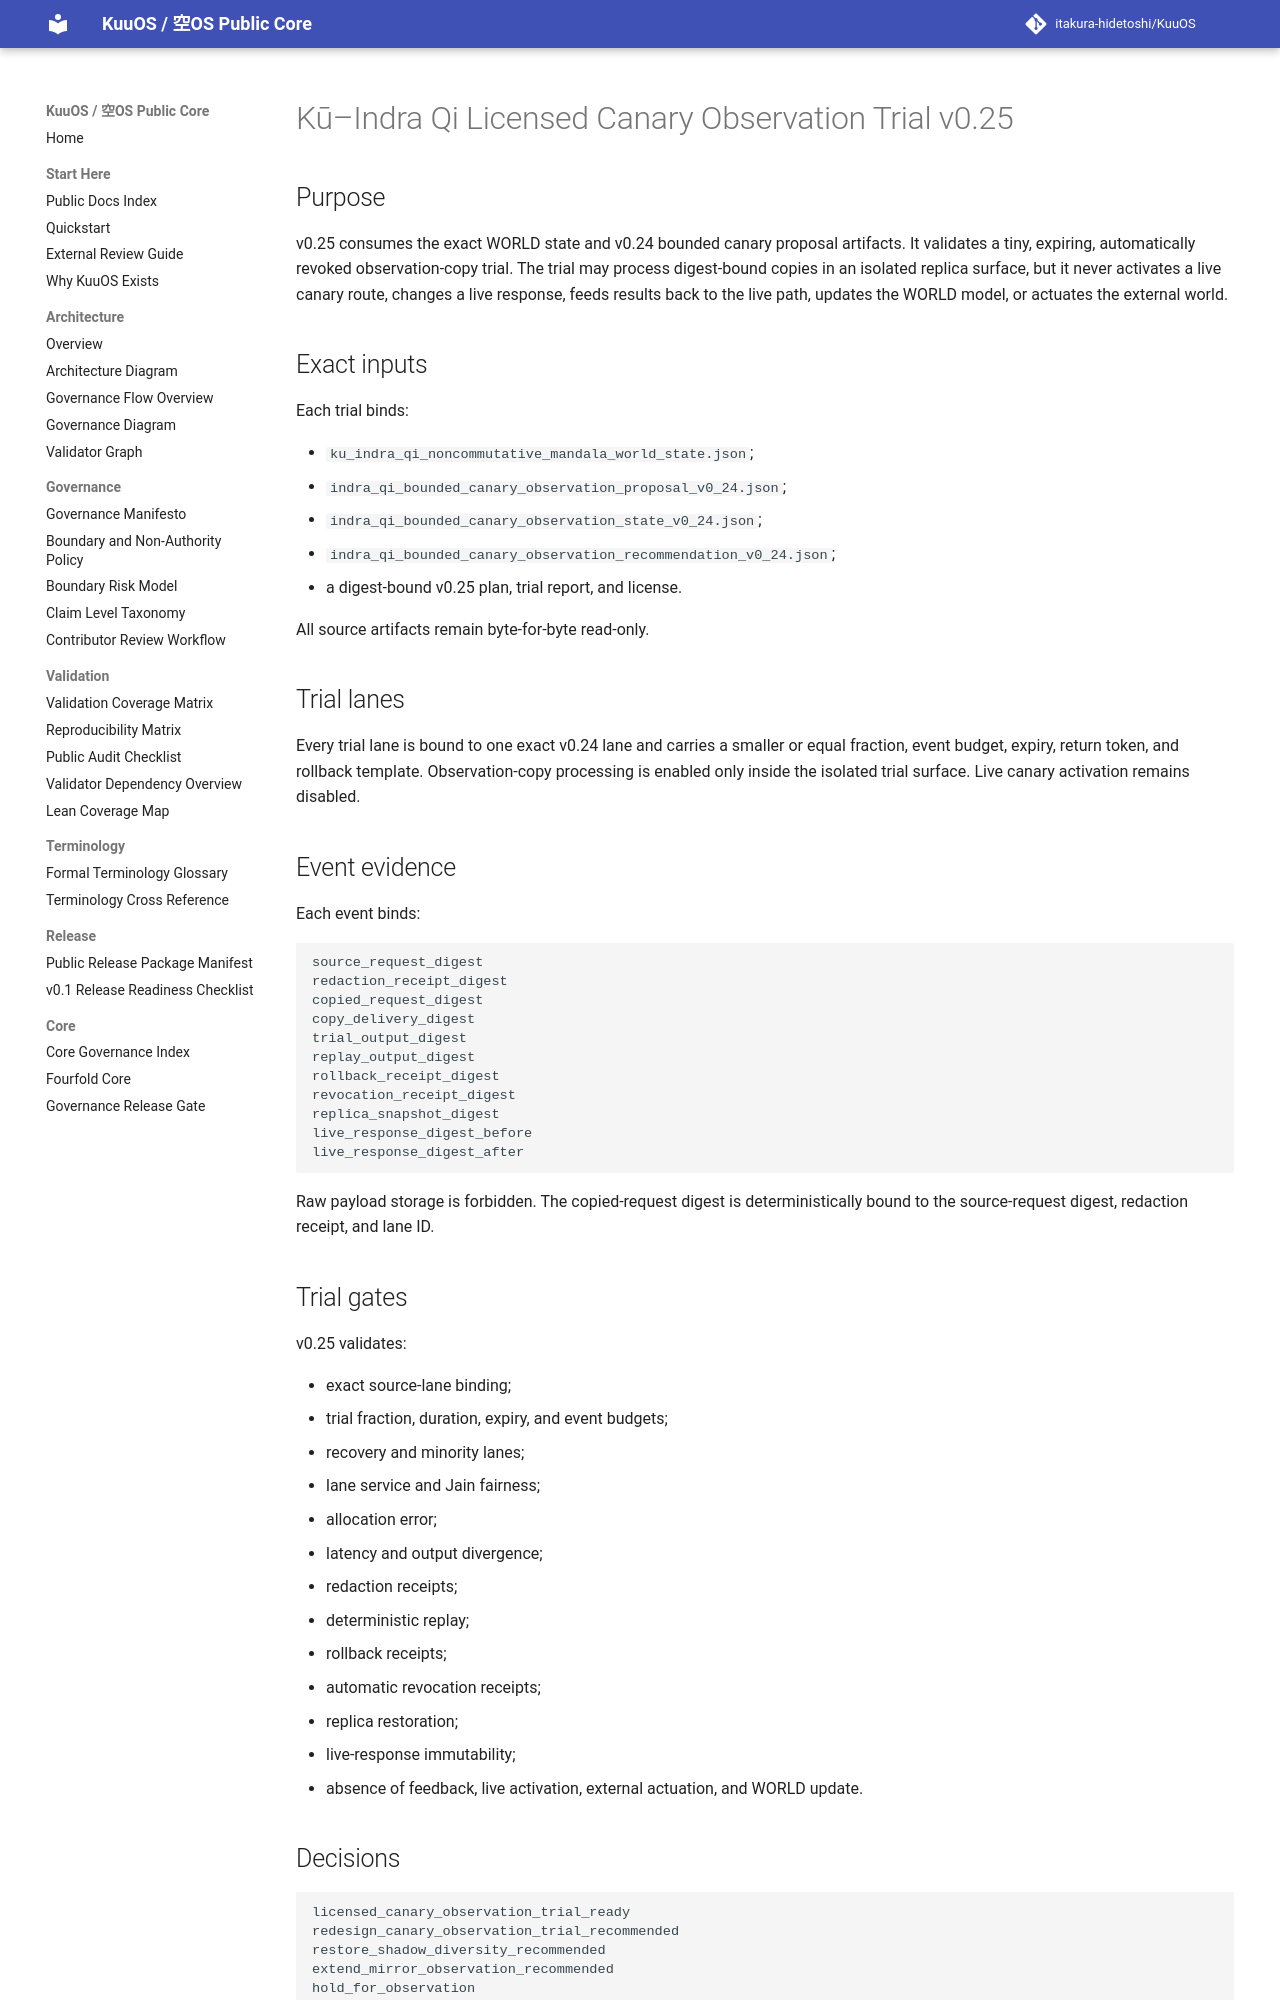

repository: itakura-hidetoshi/KuuOS · page: KU_INDRA_QI_LICENSED_CANARY_OBSERVATION_TRIAL_v0_25/index.html · generator: mkdocs

# Kū–Indra Qi Licensed Canary Observation Trial v0.25

## Purpose

v0.25 consumes the exact WORLD state and v0.24 bounded canary proposal artifacts. It validates a tiny, expiring, automatically revoked observation-copy trial. The trial may process digest-bound copies in an isolated replica surface, but it never activates a live canary route, changes a live response, feeds results back to the live path, updates the WORLD model, or actuates the external world.

## Exact inputs

Each trial binds:

- `ku_indra_qi_noncommutative_mandala_world_state.json`;
- `indra_qi_bounded_canary_observation_proposal_v0_24.json`;
- `indra_qi_bounded_canary_observation_state_v0_24.json`;
- `indra_qi_bounded_canary_observation_recommendation_v0_24.json`;
- a digest-bound v0.25 plan, trial report, and license.

All source artifacts remain byte-for-byte read-only.

## Trial lanes

Every trial lane is bound to one exact v0.24 lane and carries a smaller or equal fraction, event budget, expiry, return token, and rollback template. Observation-copy processing is enabled only inside the isolated trial surface. Live canary activation remains disabled.

## Event evidence

Each event binds:

```text
source_request_digest
redaction_receipt_digest
copied_request_digest
copy_delivery_digest
trial_output_digest
replay_output_digest
rollback_receipt_digest
revocation_receipt_digest
replica_snapshot_digest
live_response_digest_before
live_response_digest_after
```

Raw payload storage is forbidden. The copied-request digest is deterministically bound to the source-request digest, redaction receipt, and lane ID.

## Trial gates

v0.25 validates:

- exact source-lane binding;
- trial fraction, duration, expiry, and event budgets;
- recovery and minority lanes;
- lane service and Jain fairness;
- allocation error;
- latency and output divergence;
- redaction receipts;
- deterministic replay;
- rollback receipts;
- automatic revocation receipts;
- replica restoration;
- live-response immutability;
- absence of feedback, live activation, external actuation, and WORLD update.
